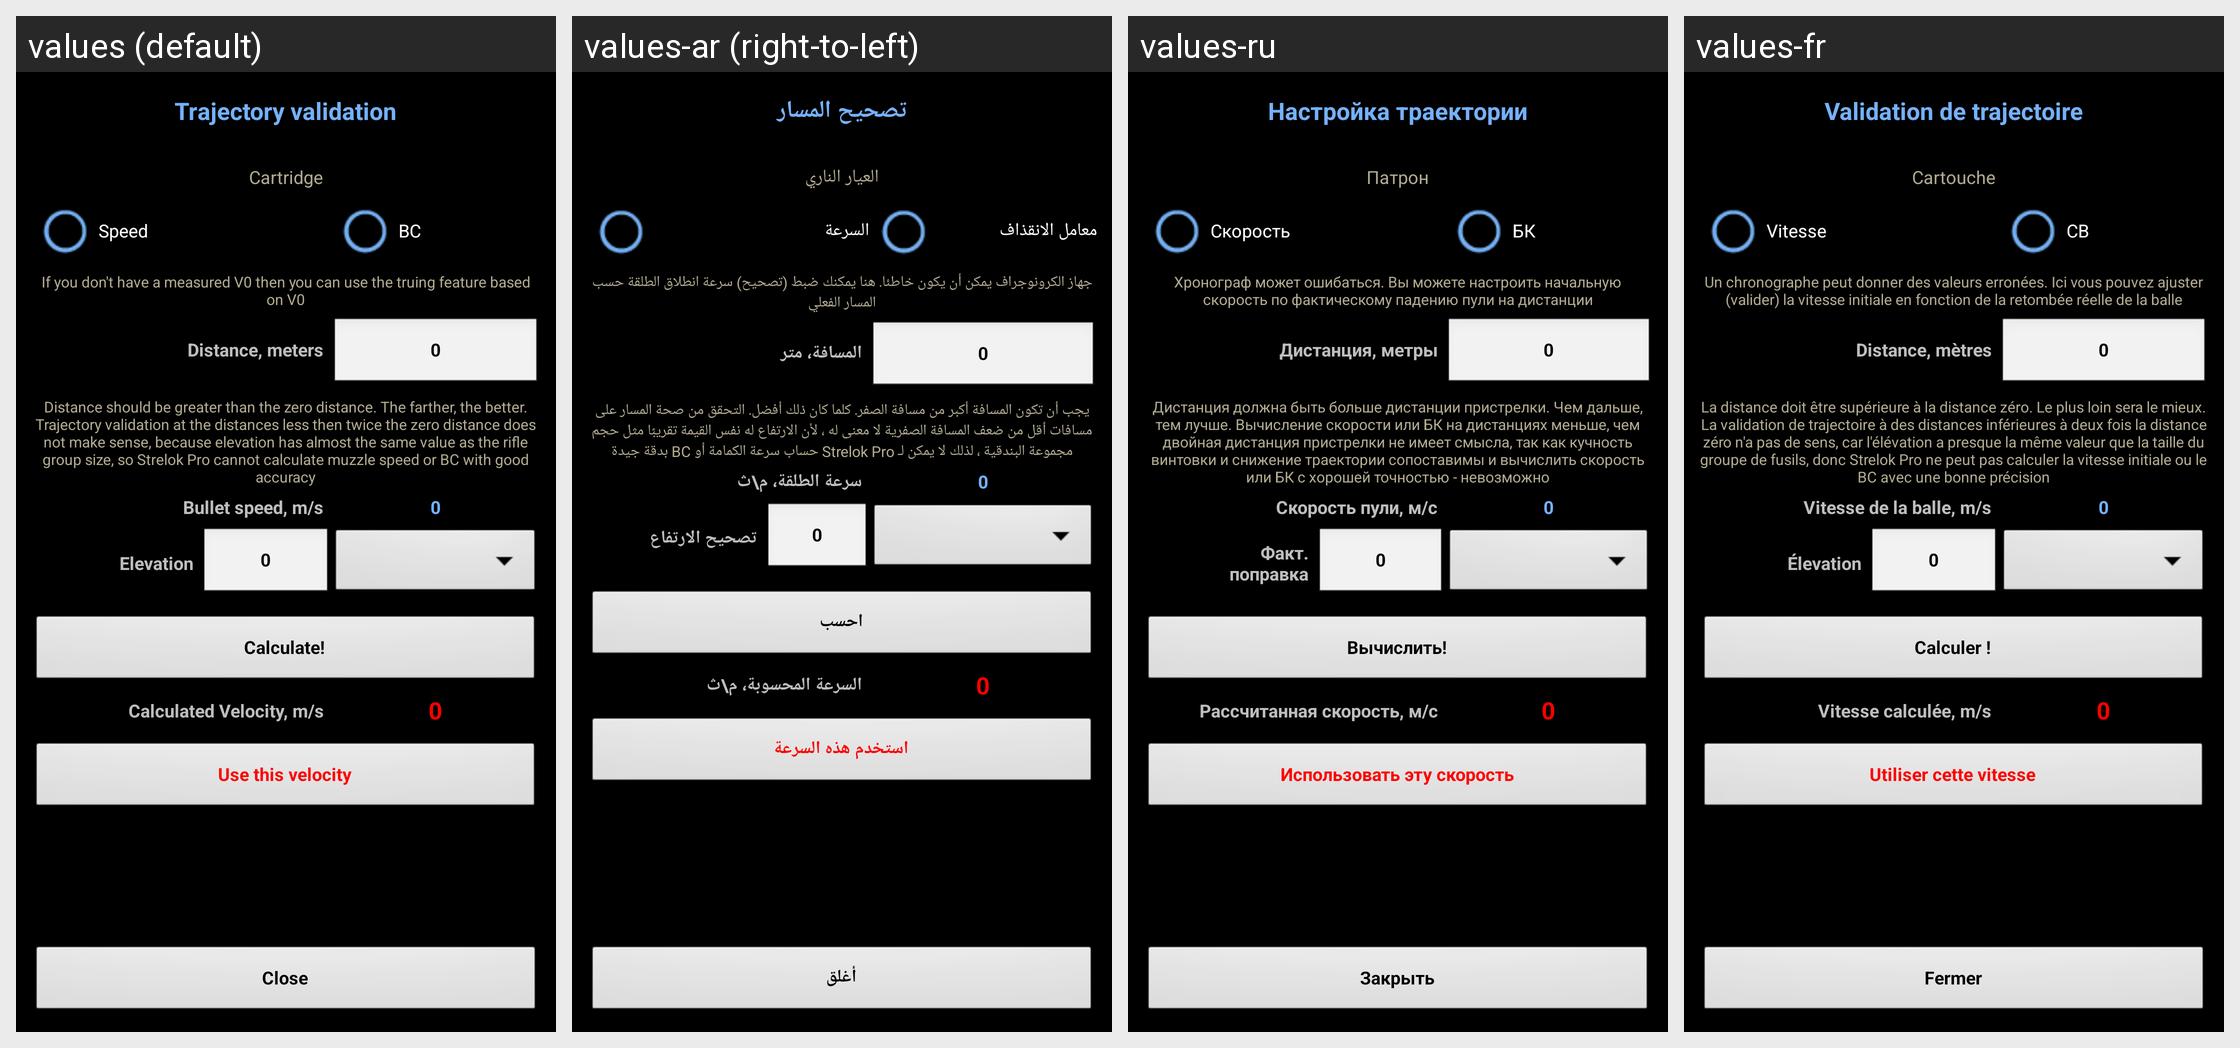

Strings drawn on this Android screen and how each of the app's shown locales translates them:
Android screen res/layout/truing.xml rendered under 4 locales, left to right: values (default), values-ar (right-to-left), values-ru, values-fr. Device: Nexus 5 (rendered at 1080×1920; each locale shown at half size, 540×960, under a caption strip naming it); theme MyTheme.
Other locales in the repository, not shown: values-be, values-bg, values-bn, values-da, values-de, values-en-rGB, values-es, values-fa, values-fi, values-hi, values-in, values-it, values-ja, values-ko, values-nb, values-nl, values-pl, values-pt, values-pt-rBR, values-pt-rPT, values-sv, values-tg, values-tr, values-zh, values-zh-rCN, values-zh-rHK, values-zh-rSG, values-zh-rTW.
Strings drawn on this screen, with the default value and each locale's value (text and hints the layout hard-codes, and strings that could not be matched under every locale, appear in the picture but are not listed):

Trajectory_validation_label
  values: Trajectory validation
  values-ar: تصحيح المسار
  values-ru: Настройка траектории
  values-fr: Validation de trajectoire

cartridge_label
  values: Cartridge
  values-ar: العيار الناري
  values-ru: Патрон
  values-fr: Cartouche

truing_speed_label
  values: Speed
  values-ar: السرعة
  values-ru: Скорость
  values-fr: Vitesse

truing_bc_label
  values: BC
  values-ar: معامل الانقذاف
  values-ru: БК
  values-fr: CB

validation_comment_label
  values: If you don't have a measured V0 then you can use the truing feature based on V0
  values-ar: جهاز الكرونوجراف يمكن أن يكون خاطئا. هنا يمكنك ضبط (تصحيح) سرعة انطلاق الطلقة حسب المسار الفعلي
  values-ru: Хронограф может ошибаться. Вы можете настроить начальную скорость по фактическому падению пули на дистанции
  values-fr: Un chronographe peut donner des valeurs erronées. Ici vous pouvez ajuster (valider) la vitesse initiale en fonction de la retombée réelle de la balle

distance_label
  values: Distance, meters
  values-ar: المسافة، متر
  values-ru: Дистанция, метры
  values-fr: Distance, mètres

zero_text
  values: 0
  values-ar: 0
  values-ru: 0
  values-fr: 0

distance_comment_label
  values: Distance should be greater than the zero distance. The farther, the better. Trajectory validation at the distances less then twice the zero distance does not make sense, because elevation has almost the same value as the rifle group size, so Strelok Pro cannot calculate muzzle speed or BC with good accuracy
  values-ar: يجب أن تكون المسافة أكبر من مسافة الصفر. كلما كان ذلك أفضل. التحقق من صحة المسار على مسافات أقل من ضعف المسافة الصفرية لا معنى له ، لأن الارتفاع له نفس القيمة تقريبًا مثل حجم مجموعة البندقية ، لذلك لا يمكن لـ Strelok Pro حساب سرعة الكمامة أو BC بدقة جيدة
  values-ru: Дистанция должна быть больше дистанции пристрелки. Чем дальше, тем лучше. Вычисление скорости или БК на дистанциях меньше, чем двойная дистанция пристрелки не имеет смысла, так как кучность винтовки и снижение траектории сопоставимы и вычислить скорость или БК с хорошей точностью - невозможно
  values-fr: La distance doit être supérieure à la distance zéro. Le plus loin sera le mieux. La validation de trajectoire à des distances inférieures à deux fois la distance zéro n'a pas de sens, car l'élévation a presque la même valeur que la taille du groupe de fusils, donc Strelok Pro ne peut pas calculer la vitesse initiale ou le BC avec une bonne précision

BulletSpeed_label
  values: Bullet speed, m/s
  values-ar: سرعة الطلقة، م\ث
  values-ru: Скорость пули, м/с
  values-fr: Vitesse de la balle, m/s

actual_drop_label
  values: Elevation
  values-ar: تصحيح الارتفاع
  values-ru: Факт.
      поправка
  values-fr: Élevation

calc_label
  values: Calculate!
  values-ar: احسب
  values-ru: Вычислить!
  values-fr: Calculer !

calculated_velocity_label
  values: Calculated Velocity, m/s
  values-ar: السرعة المحسوبة، م\ث
  values-ru: Рассчитанная скорость, м/с
  values-fr: Vitesse calculée, m/s

use_this_speed_label
  values: Use this velocity
  values-ar: استخدم هذه السرعة
  values-ru: Использовать эту скорость
  values-fr: Utiliser cette vitesse

close_label
  values: Close
  values-ar: أغلق
  values-ru: Закрыть
  values-fr: Fermer
